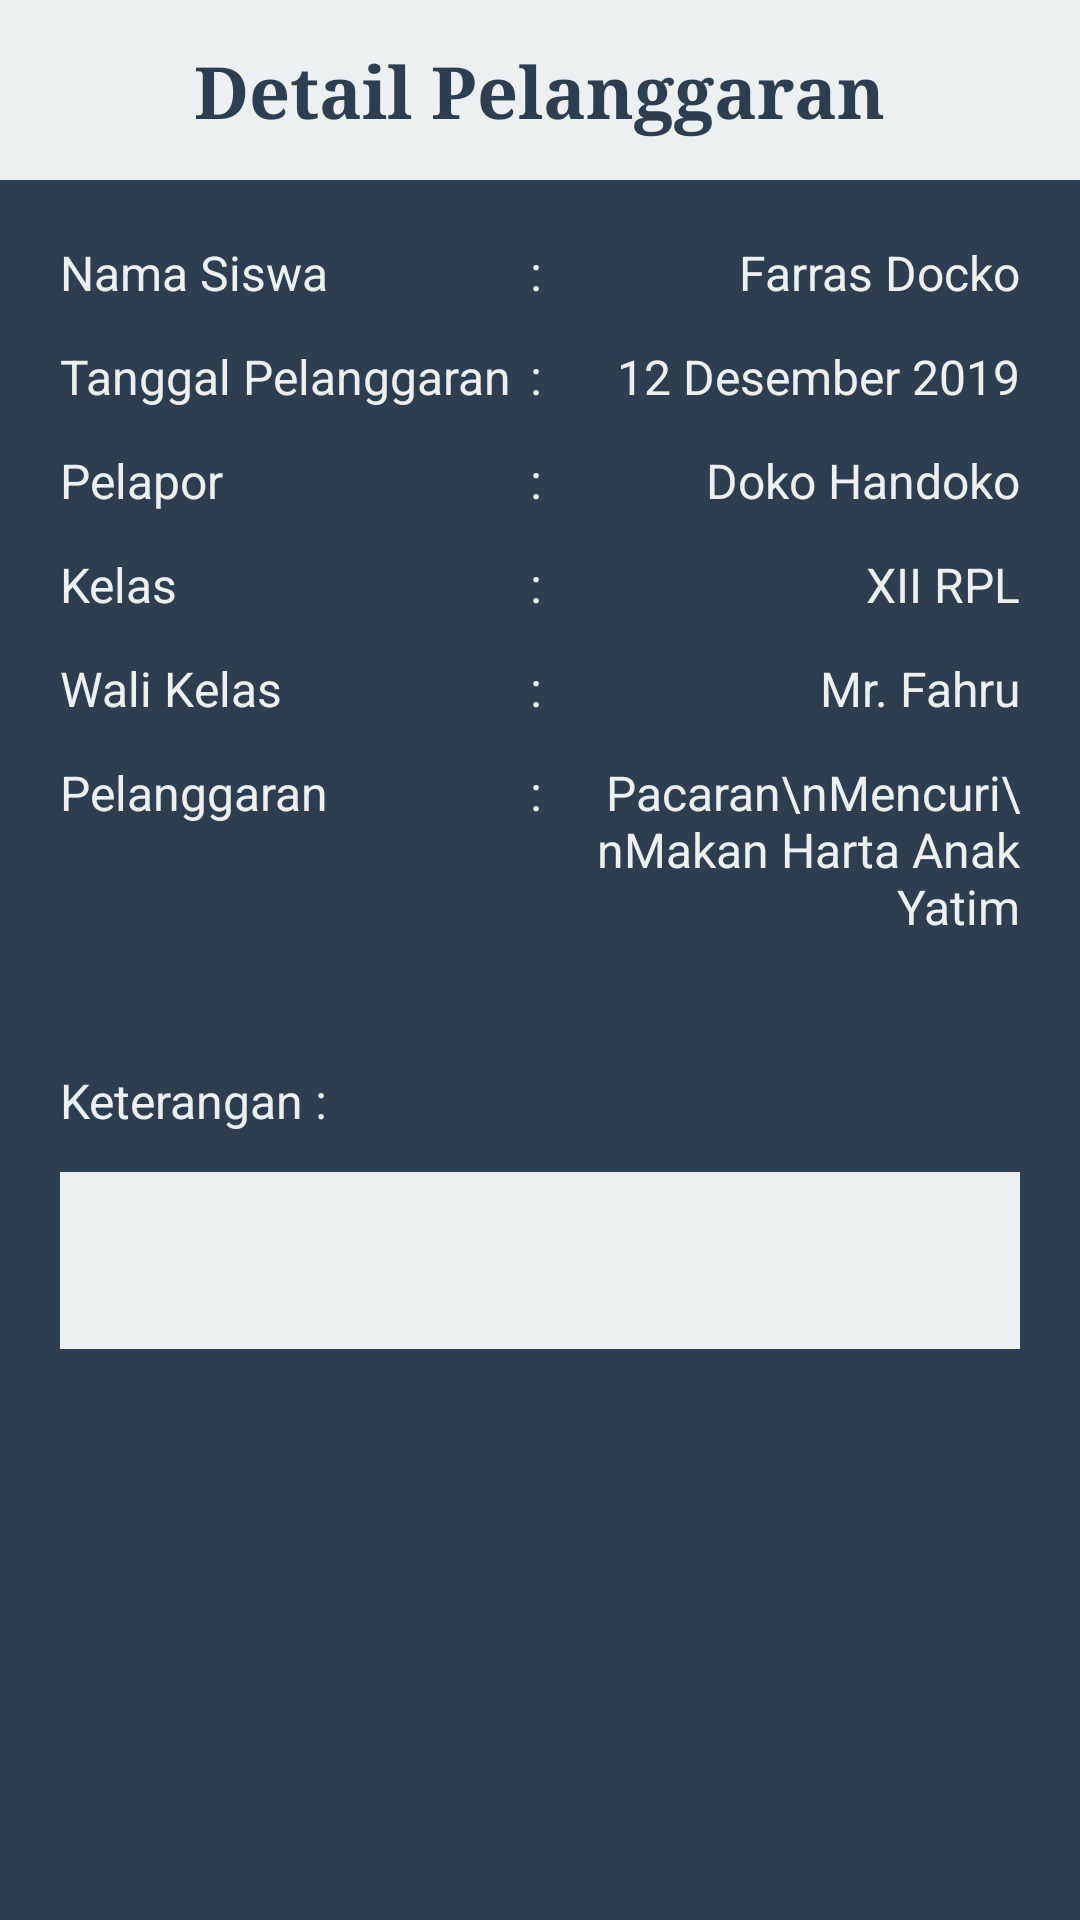

Here is an Android app screen rendered from its layout file. Give the layout XML and the strings, colors and styles it references.
<!-- AndroidManifest.xml: application theme AppTheme -->
<!-- res/layout/activity_detail.xml -->
<?xml version="1.0" encoding="utf-8"?>
<LinearLayout xmlns:android="http://schemas.android.com/apk/res/android"
    xmlns:tools="http://schemas.android.com/tools"
    android:layout_width="match_parent"
    android:layout_height="match_parent"
    android:background="@color/darkBlue"
    android:orientation="vertical"
    tools:context=".DetailActivity">

    <RelativeLayout
        android:id="@+id/rel_header"
        android:layout_width="match_parent"
        android:layout_height="60dp"
        android:background="@color/lightBlueishGrey">

        <TextView
            android:id="@+id/title_header"
            android:layout_width="wrap_content"
            android:layout_height="wrap_content"
            android:layout_centerHorizontal="true"
            android:layout_margin="14dp"
            android:fontFamily="serif"
            android:gravity="center"
            android:text="Detail Pelanggaran"
            android:textColor="@color/darkBlue"
            android:textSize="24sp"
            android:textStyle="bold" />

        <ImageView
            android:id="@+id/img_menu"
            android:layout_width="34dp"
            android:layout_height="34dp"
            android:layout_alignEnd="@id/title_header"
            android:layout_alignRight="@id/title_header"
            android:layout_alignParentEnd="true"
            android:layout_alignParentRight="true"
            android:layout_margin="14dp"
            android:src="@drawable/menu"
            android:tint="@color/lightBlueishGrey" />

    </RelativeLayout>

    <LinearLayout
        android:layout_width="match_parent"
        android:layout_height="wrap_content"
        android:layout_margin="20dp"
        android:orientation="vertical">

        <LinearLayout
            android:layout_width="match_parent"
            android:layout_height="wrap_content"
            android:layout_marginBottom="13dp"
            android:orientation="horizontal">

            <TextView
                android:layout_width="0dp"
                android:layout_height="wrap_content"
                android:layout_weight="1"
                android:text="Nama Siswa"
                android:textColor="@color/lightBlueishGrey"
                android:textSize="16sp" />

            <TextView
                android:layout_width="0dp"
                android:layout_height="wrap_content"
                android:layout_weight="0.04"
                android:text=":"
                android:textColor="@color/lightBlueishGrey"
                android:textSize="16sp" />

            <TextView
                android:id="@+id/txtDetailName"
                android:layout_width="0dp"
                android:layout_height="wrap_content"
                android:layout_weight="1"
                android:gravity="end"
                android:text="Farras Docko"
                android:textAlignment="textEnd"
                android:textColor="@color/lightBlueishGrey"
                android:textSize="16sp" />

        </LinearLayout>

        <LinearLayout
            android:layout_width="match_parent"
            android:layout_height="wrap_content"
            android:layout_marginBottom="13dp"
            android:orientation="horizontal">

            <TextView
                android:layout_width="0dp"
                android:layout_height="wrap_content"
                android:layout_weight="1"
                android:text="Tanggal Pelanggaran"
                android:textColor="@color/lightBlueishGrey"
                android:textSize="16sp" />

            <TextView
                android:layout_width="0dp"
                android:layout_height="wrap_content"
                android:layout_weight="0.04"
                android:text=":"
                android:textColor="@color/lightBlueishGrey"
                android:textSize="16sp" />

            <TextView
                android:id="@+id/txtDetailTgl"
                android:layout_width="0dp"
                android:layout_height="wrap_content"
                android:layout_weight="1"
                android:gravity="end"
                android:text="12 Desember 2019"
                android:textAlignment="textEnd"
                android:textColor="@color/lightBlueishGrey"
                android:textSize="16sp" />

        </LinearLayout>

        <LinearLayout
            android:layout_width="match_parent"
            android:layout_height="wrap_content"
            android:layout_marginBottom="13dp"
            android:orientation="horizontal">

            <TextView
                android:layout_width="0dp"
                android:layout_height="wrap_content"
                android:layout_weight="1"
                android:text="Pelapor"
                android:textColor="@color/lightBlueishGrey"
                android:textSize="16sp" />

            <TextView
                android:layout_width="0dp"
                android:layout_height="wrap_content"
                android:layout_weight="0.04"
                android:text=":"
                android:textColor="@color/lightBlueishGrey"
                android:textSize="16sp" />

            <TextView
                android:id="@+id/txtDetailPelapor"
                android:layout_width="0dp"
                android:layout_height="wrap_content"
                android:layout_weight="1"
                android:gravity="end"
                android:text="Doko Handoko"
                android:textAlignment="textEnd"
                android:textColor="@color/lightBlueishGrey"
                android:textSize="16sp" />

        </LinearLayout>

        <LinearLayout
            android:layout_width="match_parent"
            android:layout_height="wrap_content"
            android:layout_marginBottom="13dp"
            android:orientation="horizontal">

            <TextView
                android:layout_width="0dp"
                android:layout_height="wrap_content"
                android:layout_weight="1"
                android:text="Kelas"
                android:textColor="@color/lightBlueishGrey"
                android:textSize="16sp" />

            <TextView
                android:layout_width="0dp"
                android:layout_height="wrap_content"
                android:layout_weight="0.04"
                android:text=":"
                android:textColor="@color/lightBlueishGrey"
                android:textSize="16sp" />

            <TextView
                android:id="@+id/txtDetailKelas"
                android:layout_width="0dp"
                android:layout_height="wrap_content"
                android:layout_weight="1"
                android:gravity="end"
                android:text="XII RPL"
                android:textAlignment="textEnd"
                android:textColor="@color/lightBlueishGrey"
                android:textSize="16sp" />

        </LinearLayout>

        <LinearLayout
            android:layout_width="match_parent"
            android:layout_height="wrap_content"
            android:layout_marginBottom="13dp"
            android:orientation="horizontal">

            <TextView
                android:layout_width="0dp"
                android:layout_height="wrap_content"
                android:layout_weight="1"
                android:text="Wali Kelas"
                android:textColor="@color/lightBlueishGrey"
                android:textSize="16sp" />

            <TextView
                android:layout_width="0dp"
                android:layout_height="wrap_content"
                android:layout_weight="0.04"
                android:text=":"
                android:textColor="@color/lightBlueishGrey"
                android:textSize="16sp" />

            <TextView
                android:id="@+id/txtDetailWali"
                android:layout_width="0dp"
                android:layout_height="wrap_content"
                android:layout_weight="1"
                android:gravity="end"
                android:text="Mr. Fahru"
                android:textAlignment="textEnd"
                android:textColor="@color/lightBlueishGrey"
                android:textSize="16sp" />

        </LinearLayout>

        <LinearLayout
            android:layout_width="match_parent"
            android:layout_height="wrap_content"
            android:layout_marginBottom="43dp"
            android:orientation="horizontal">

            <TextView
                android:layout_width="0dp"
                android:layout_height="wrap_content"
                android:layout_weight="1"
                android:text="Pelanggaran"
                android:textColor="@color/lightBlueishGrey"
                android:textSize="16sp" />

            <TextView
                android:layout_width="0dp"
                android:layout_height="wrap_content"
                android:layout_weight="0.04"
                android:text=":"
                android:textColor="@color/lightBlueishGrey"
                android:textSize="16sp" />

            <TextView
                android:id="@+id/txtDetailPelanggaran"
                android:layout_width="0dp"
                android:layout_height="wrap_content"
                android:layout_weight="1"
                android:gravity="end"
                android:text="Pacaran\nMencuri\nMakan Harta Anak Yatim"
                android:textAlignment="textEnd"
                android:textColor="@color/lightBlueishGrey"
                android:textSize="16sp" />

        </LinearLayout>

        <TextView
            android:layout_width="match_parent"
            android:layout_height="wrap_content"
            android:layout_marginBottom="13dp"
            android:text="Keterangan :"
            android:textColor="@color/lightBlueishGrey"
            android:textSize="16sp" />

        <TextView
            android:id="@+id/txtDetailKet"
            android:layout_width="match_parent"
            android:layout_height="wrap_content"
            android:background="@color/lightBlueishGrey"
            android:padding="20dp"
            android:textColor="@color/darkBlue"
            android:textSize="14sp" />

    </LinearLayout>

</LinearLayout>
<!-- resources referenced by this layout -->
<resources>
  <color name="darkBlue">#2c3e50</color>
  <color name="lightBlueishGrey">#ecf0f1</color>
  <style name="AppTheme" parent="Theme.AppCompat.DayNight.NoActionBar">
          
          <item name="colorPrimary">@color/darkBlue</item>
          <item name="colorPrimaryDark">@color/darkBlue</item>
          <item name="colorAccent">#808080</item>
      </style>
</resources>
